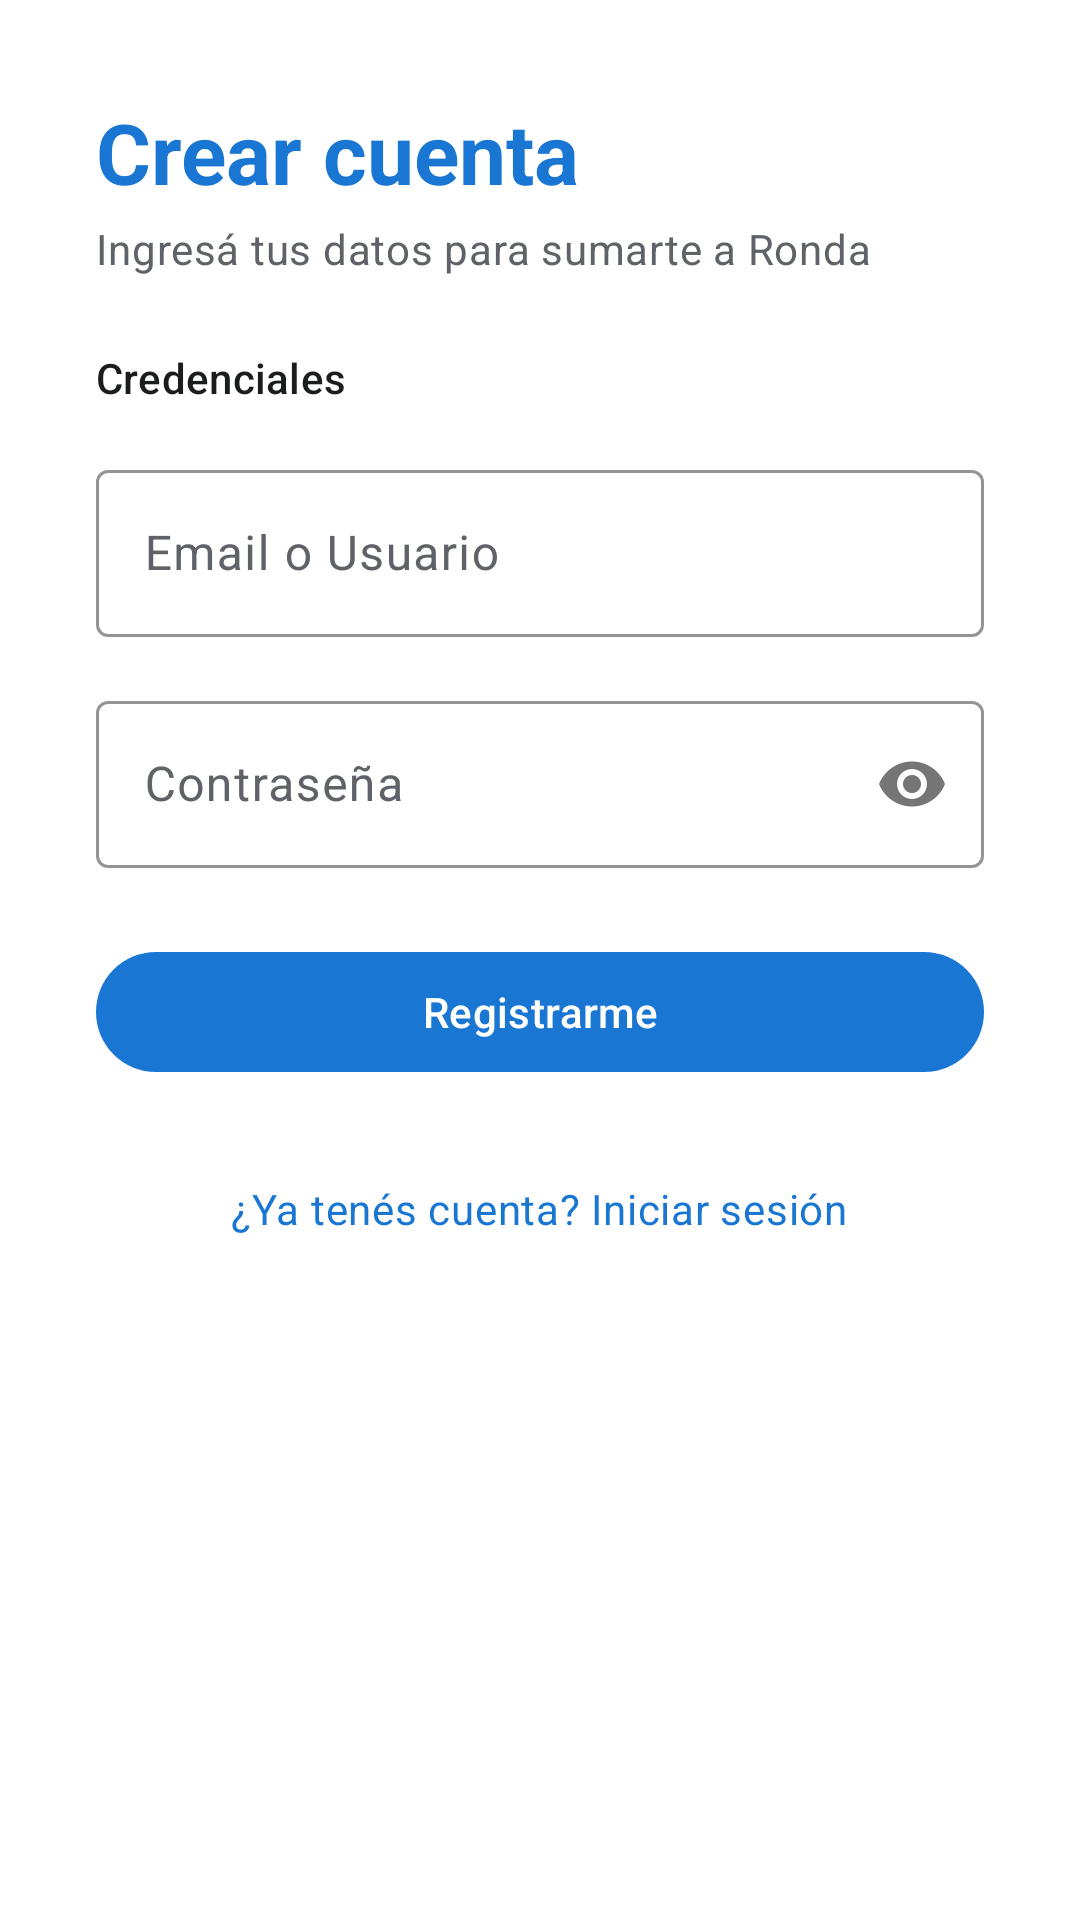

Produce the Android XML layout that renders to this screen, including the resource entries it uses.
<!-- AndroidManifest.xml: application theme Theme.MyApplication -->
<!-- res/layout/fragment_register.xml -->
<?xml version="1.0" encoding="utf-8"?>
<ScrollView xmlns:android="http://schemas.android.com/apk/res/android"
    xmlns:app="http://schemas.android.com/apk/res-auto"
    android:layout_width="match_parent"
    android:layout_height="match_parent"
    android:background="@color/surface"
    android:fillViewport="true">

    <LinearLayout
        android:layout_width="match_parent"
        android:layout_height="wrap_content"
        android:orientation="vertical"
        android:paddingHorizontal="@dimen/spacing_xl"
        android:paddingTop="@dimen/spacing_xl"
        android:paddingBottom="@dimen/spacing_xl">

        <TextView
            android:layout_width="match_parent"
            android:layout_height="wrap_content"
            android:text="Crear cuenta"
            android:textAppearance="@style/TextAppearance.Ronda.Brand.Small" />

        <TextView
            android:layout_width="match_parent"
            android:layout_height="wrap_content"
            android:layout_marginTop="@dimen/spacing_xs"
            android:text="Ingresá tus datos para sumarte a Ronda"
            android:textAppearance="@style/TextAppearance.Ronda.BodySecondary" />

        <TextView
            android:layout_width="match_parent"
            android:layout_height="wrap_content"
            android:layout_marginTop="@dimen/spacing_l"
            android:text="Credenciales"
            android:textAppearance="@style/TextAppearance.Ronda.Label" />

        <com.google.android.material.textfield.TextInputLayout
            style="@style/Widget.Ronda.TextInputLayout"
            android:layout_width="match_parent"
            android:layout_height="wrap_content"
            android:layout_marginTop="@dimen/spacing_m"
            android:hint="Email o Usuario">

            <com.google.android.material.textfield.TextInputEditText
                android:id="@+id/etRegUsuario"
                android:layout_width="match_parent"
                android:layout_height="wrap_content"
                android:inputType="textEmailAddress" />

        </com.google.android.material.textfield.TextInputLayout>

        <com.google.android.material.textfield.TextInputLayout
            style="@style/Widget.Ronda.TextInputLayout"
            android:layout_width="match_parent"
            android:layout_height="wrap_content"
            android:layout_marginTop="@dimen/spacing_m"
            android:hint="Contraseña"
            app:passwordToggleEnabled="true">

            <com.google.android.material.textfield.TextInputEditText
                android:id="@+id/etRegPassword"
                android:layout_width="match_parent"
                android:layout_height="wrap_content"
                android:inputType="textPassword" />

        </com.google.android.material.textfield.TextInputLayout>

        <TextView
            android:id="@+id/tvRegError"
            android:layout_width="match_parent"
            android:layout_height="wrap_content"
            android:layout_marginTop="@dimen/spacing_s"
            android:textAppearance="@style/TextAppearance.Ronda.Error"
            android:visibility="gone" />

        <com.google.android.material.button.MaterialButton
            android:id="@+id/btnRegistrar"
            style="@style/Widget.Ronda.Button"
            android:layout_width="match_parent"
            android:layout_height="wrap_content"
            android:layout_marginTop="@dimen/spacing_l"
            android:text="Registrarme" />

        <TextView
            android:id="@+id/tvIrALogin"
            android:layout_width="wrap_content"
            android:layout_height="wrap_content"
            android:layout_gravity="center_horizontal"
            android:layout_marginTop="@dimen/spacing_l"
            android:padding="@dimen/spacing_s"
            android:text="¿Ya tenés cuenta? Iniciar sesión"
            android:textAppearance="@style/TextAppearance.Ronda.Link" />

        <ProgressBar
            android:id="@+id/pbRegLoading"
            android:layout_width="wrap_content"
            android:layout_height="wrap_content"
            android:layout_gravity="center_horizontal"
            android:layout_marginTop="@dimen/spacing_m"
            android:indeterminateTint="@color/primary"
            android:visibility="gone" />

    </LinearLayout>

</ScrollView>
<!-- resources referenced by this layout -->
<resources>
  <color name="primary">#1976D2</color>
  <color name="surface">#FFFFFF</color>
  <dimen name="spacing_l">24dp</dimen>
  <dimen name="spacing_m">16dp</dimen>
  <dimen name="spacing_s">8dp</dimen>
  <dimen name="spacing_xl">32dp</dimen>
  <dimen name="spacing_xs">4dp</dimen>
  <style name="TextAppearance.Ronda.BodySecondary" parent="TextAppearance.Material3.BodyMedium">
          <item name="android:textColor">@color/on_surface_variant</item>
      </style>
  <style name="TextAppearance.Ronda.Brand.Small" parent="TextAppearance.Ronda.Headline">
          <item name="android:fontFamily">@font/nunito_bold</item>
          <item name="android:textColor">@color/primary</item>
          <item name="android:textStyle">bold</item>
      </style>
  <style name="TextAppearance.Ronda.Error" parent="TextAppearance.Material3.BodyMedium">
          <item name="android:textColor">@color/error</item>
      </style>
  <style name="TextAppearance.Ronda.Label" parent="TextAppearance.Material3.LabelLarge">
          <item name="android:textColor">@color/on_surface</item>
      </style>
  <style name="TextAppearance.Ronda.Link" parent="TextAppearance.Material3.BodyMedium">
          <item name="android:textColor">@color/primary</item>
      </style>
  <style name="Widget.Ronda.Button" parent="Widget.Material3.Button">
          <item name="android:minHeight">48dp</item>
      </style>
  <style name="Widget.Ronda.TextInputLayout" parent="Widget.Material3.TextInputLayout.OutlinedBox">
          <item name="boxStrokeColor">@color/primary</item>
          <item name="hintTextColor">@color/on_surface_variant</item>
      </style>
  <style name="Theme.MyApplication" parent="Base.Theme.MyApplication" />
  <color name="on_surface_variant">#5F6368</color>
  <style name="TextAppearance.Ronda.Headline" parent="TextAppearance.Material3.HeadlineMedium">
          <item name="android:textColor">@color/on_surface</item>
      </style>
  <color name="error">#C62828</color>
  <color name="on_surface">#1A1C1E</color>
  <color name="on_primary">#FFFFFF</color>
  <color name="primary_container">#D1E4FF</color>
  <color name="on_primary_container">#0D3B6B</color>
  <color name="surface_variant">#E8EEF4</color>
  <color name="outline">#79747E</color>
  <color name="outline_variant">#E0E0E0</color>
  <color name="on_error">#FFFFFF</color>
  <color name="error_container">#FFEBEE</color>
  <color name="on_error_container">#8E0000</color>
  <style name="Widget.Ronda.Toolbar" parent="Widget.Material3.Toolbar">
          <item name="android:background">@android:color/transparent</item>
          <item name="android:minHeight">44dp</item>
          <item name="android:paddingTop">@dimen/spacing_xs</item>
          <item name="android:paddingBottom">@dimen/spacing_xs</item>
          <item name="titleTextColor">@color/on_surface</item>
          <item name="subtitleTextColor">@color/on_surface_variant</item>
          <item name="navigationIconTint">@color/primary</item>
          <item name="android:elevation">0dp</item>
          <item name="contentInsetStartWithNavigation">0dp</item>
          <item name="contentInsetStart">0dp</item>
      </style>
</resources>
